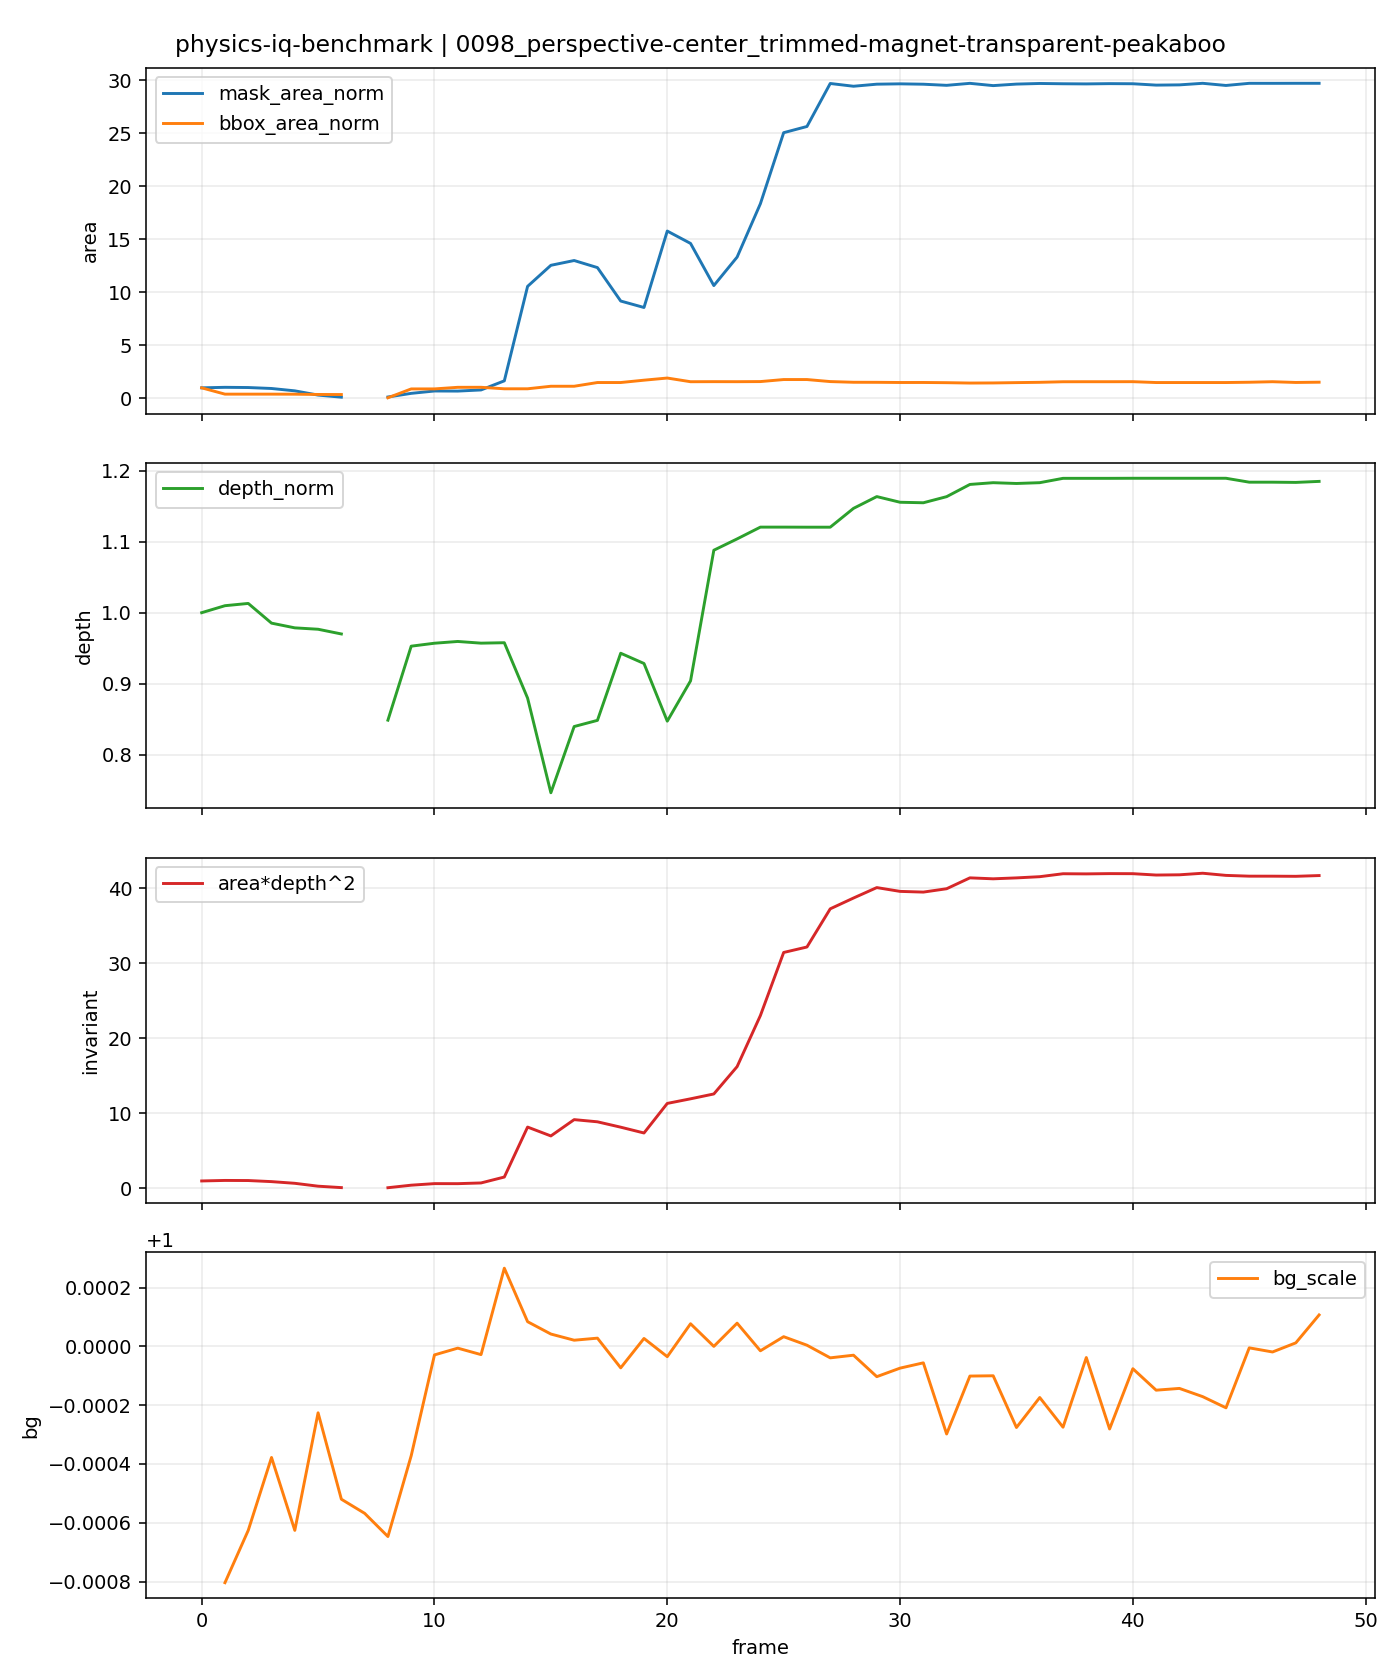

The file beside this chart, header and first rows:
t, is_context, is_future, mask_area, bbox_area, fill_ratio, depth_median, area_depth2, bg_scale, mask_area_norm, bbox_area_norm, depth_norm, area_depth2_norm
0, 1, 0, 1318, 188324, 0.006999, 116.4, 17859985, , 1.0, 1.0, 1.0, 1.0
1, 1, 0, 1382, 76320, 0.01811, 117.6, 19097130, 0.9992, 1.049, 0.4053, 1.01, 1.069
2, 1, 0, 1356, 76320, 0.01777, 117.9, 18856629, 0.9994, 1.029, 0.4053, 1.013, 1.056
3, 1, 0, 1237, 76320, 0.01621, 114.7, 16272948, 0.9996, 0.9385, 0.4053, 0.9853, 0.9111
4, 1, 0, 944, 75472, 0.01251, 113.9, 12251871, 0.9994, 0.7162, 0.4008, 0.9787, 0.686
5, 1, 0, 418, 70623, 0.005919, 113.7, 5403394, 0.9998, 0.3171, 0.375, 0.9767, 0.3025
6, 1, 0, 157, 69252, 0.002267, 112.9, 2002037, 0.9995, 0.1191, 0.3677, 0.9701, 0.1121
7, 1, 0, 0, 0, 0.0, , , 0.9994, , , , 
8, 0, 1, 180, 11792, 0.01527, 98.81, 1757415, 0.9994, 0.1366, 0.06262, 0.8488, 0.0984
9, 0, 1, 632, 168917, 0.003741, 110.9, 7776212, 0.9996, 0.4795, 0.8969, 0.9529, 0.4354
10, 0, 1, 926, 169330, 0.005469, 111.4, 11493271, 1, 0.7026, 0.8991, 0.957, 0.6435
11, 0, 1, 914, 197547, 0.004627, 111.7, 11403064, 1, 0.6935, 1.049, 0.9595, 0.6385
12, 0, 1, 1056, 198030, 0.005333, 111.4, 13109390, 1, 0.8012, 1.052, 0.9571, 0.734
13, 0, 1, 2187, 171387, 0.01276, 111.5, 27184449, 1, 1.659, 0.9101, 0.9578, 1.522
14, 0, 1, 13931, 171387, 0.08128, 102.4, 146131354, 1, 10.57, 0.9101, 0.8798, 8.182
15, 0, 1, 16547, 216423, 0.07646, 86.92, 125025509, 1, 12.55, 1.149, 0.7467, 7
16, 0, 1, 17142, 216423, 0.07921, 97.77, 163849852, 1, 13.01, 1.149, 0.8399, 9.174
17, 0, 1, 16262, 282642, 0.05754, 98.78, 158669851, 1, 12.34, 1.501, 0.8486, 8.884
18, 0, 1, 12106, 282642, 0.04283, 109.8, 145862699, 0.9999, 9.185, 1.501, 0.943, 8.167
19, 0, 1, 11303, 324224, 0.03486, 108.1, 132053121, 1, 8.576, 1.722, 0.9285, 7.394
20, 0, 1, 20804, 362304, 0.05742, 98.65, 202448472, 1, 15.78, 1.924, 0.8474, 11.34
21, 0, 1, 19266, 296904, 0.06489, 105.2, 213410171, 1, 14.62, 1.577, 0.9041, 11.95
22, 0, 1, 14028, 298155, 0.04705, 126.6, 224962504, 1.0, 10.64, 1.583, 1.088, 12.6
23, 0, 1, 17570, 297440, 0.05907, 128.5, 290075104, 1, 13.33, 1.579, 1.104, 16.24
24, 0, 1, 24201, 299520, 0.0808, 130.4, 411637646, 1, 18.36, 1.59, 1.12, 23.05
25, 0, 1, 33030, 335520, 0.09844, 130.4, 561811142, 1, 25.06, 1.782, 1.12, 31.46
26, 0, 1, 33800, 335520, 0.1007, 130.4, 574811038, 1, 25.64, 1.782, 1.12, 32.18
27, 0, 1, 39144, 299520, 0.1307, 130.4, 665692404, 1, 29.7, 1.59, 1.12, 37.27
28, 0, 1, 38801, 287232, 0.1351, 133.5, 691417426, 1, 29.44, 1.525, 1.147, 38.71
29, 0, 1, 39058, 286416, 0.1364, 135.4, 716257444, 0.9999, 29.63, 1.521, 1.163, 40.1
30, 0, 1, 39100, 283152, 0.1381, 134.5, 707223497, 0.9999, 29.67, 1.504, 1.155, 39.6
31, 0, 1, 39054, 283456, 0.1378, 134.4, 705530335, 0.9999, 29.63, 1.505, 1.155, 39.5
32, 0, 1, 38915, 279888, 0.139, 135.4, 713519280, 0.9997, 29.53, 1.486, 1.163, 39.95
33, 0, 1, 39163, 273360, 0.1433, 137.4, 739434863, 0.9999, 29.71, 1.452, 1.18, 41.4
34, 0, 1, 38880, 275216, 0.1413, 137.7, 737155942, 0.9999, 29.5, 1.461, 1.183, 41.27
35, 0, 1, 39069, 281112, 0.139, 137.6, 739346831, 0.9997, 29.64, 1.493, 1.182, 41.4
36, 0, 1, 39146, 286380, 0.1367, 137.7, 742215362, 0.9998, 29.7, 1.521, 1.183, 41.56
37, 0, 1, 39110, 296270, 0.132, 138.4, 749221336, 0.9997, 29.67, 1.573, 1.189, 41.95
38, 0, 1, 39092, 296959, 0.1316, 138.4, 748876514, 1, 29.66, 1.577, 1.189, 41.93
39, 0, 1, 39126, 296959, 0.1318, 138.4, 749527844, 0.9997, 29.69, 1.577, 1.189, 41.97
40, 0, 1, 39111, 297648, 0.1314, 138.4, 749359772, 0.9999, 29.67, 1.581, 1.189, 41.96
41, 0, 1, 38942, 282528, 0.1378, 138.4, 746121762, 0.9999, 29.55, 1.5, 1.189, 41.78
42, 0, 1, 38972, 282528, 0.1379, 138.4, 746696556, 0.9999, 29.57, 1.5, 1.189, 41.81
43, 0, 1, 39167, 282528, 0.1386, 138.4, 750432722, 0.9998, 29.72, 1.5, 1.189, 42.02
44, 0, 1, 38899, 282528, 0.1377, 138.4, 745297889, 0.9998, 29.51, 1.5, 1.189, 41.73
45, 0, 1, 39165, 287712, 0.1361, 137.8, 743460471, 1, 29.72, 1.528, 1.184, 41.63
46, 0, 1, 39163, 297038, 0.1318, 137.8, 743422505, 1, 29.71, 1.577, 1.184, 41.63
47, 0, 1, 39168, 283824, 0.138, 137.7, 743112672, 1, 29.72, 1.507, 1.183, 41.61
48, 0, 1, 39167, 288576, 0.1357, 137.9, 744891323, 1, 29.72, 1.532, 1.185, 41.71
